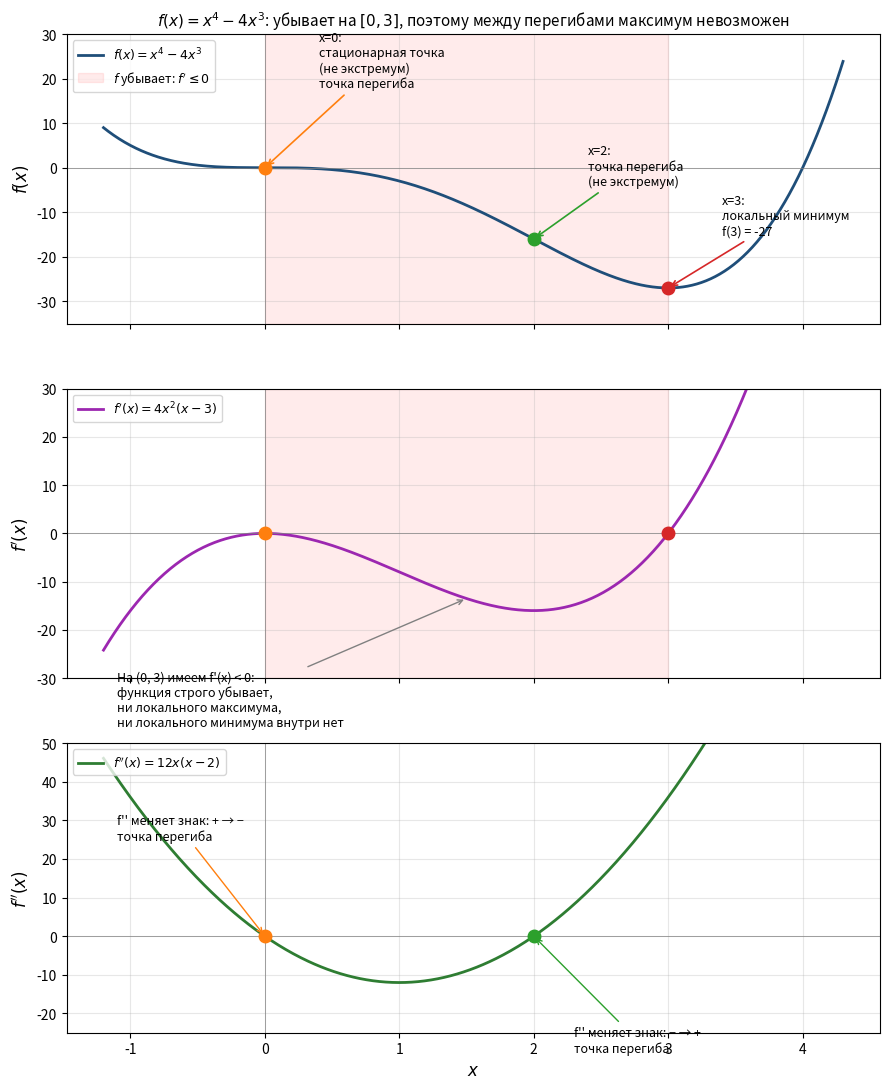

The script that saved this image: (Note: this script raises an exception after producing the figure.)
"""
График функции f(x) = x^4 - 4x^3 для раздела 13.2.

Показывает:
- локальный минимум в x=3, f(3)=-27 (стационарная точка, f' меняет знак - -> +);
- стационарную точку x=0 без экстремума (f' не меняет знака: остается <=0 по обе стороны);
- две точки перегиба x=0 и x=2 (f'' меняет знак);
- почему между точками перегиба 0 и 2 нет максимума: на всем (0, 3) производная неположительна,
  функция монотонно убывает, и точки перегиба влияют только на форму (выпуклость), не на монотонность.
"""

import numpy as np
import matplotlib.pyplot as plt


def f(x):
    return x**4 - 4 * x**3


def f1(x):
    return 4 * x**3 - 12 * x**2


def f2(x):
    return 12 * x**2 - 24 * x


x = np.linspace(-1.2, 4.3, 800)

fig, axes = plt.subplots(3, 1, figsize=(9, 11), sharex=True)
ax_f, ax_d1, ax_d2 = axes

# ---- f(x) ----
ax_f.plot(x, f(x), color="#1f4e79", linewidth=2, label=r"$f(x)=x^4-4x^3$")
ax_f.axhline(0, color="gray", linewidth=0.5)
ax_f.axvline(0, color="gray", linewidth=0.5)

# Зона монотонного убывания
ax_f.axvspan(0, 3, alpha=0.08, color="red", label=r"$f$ убывает: $f' \leq 0$")

# Точки
pts = [
    (0, f(0), "x=0:\nстационарная точка\n(не экстремум)\nточка перегиба", "tab:orange"),
    (2, f(2), "x=2:\nточка перегиба\n(не экстремум)", "tab:green"),
    (3, f(3), "x=3:\nлокальный минимум\nf(3) = -27", "tab:red"),
]
for xp, yp, label, color in pts:
    ax_f.plot(xp, yp, "o", color=color, markersize=9, zorder=5)
    ax_f.annotate(
        label,
        xy=(xp, yp),
        xytext=(xp + 0.4, yp + 12 if yp < -5 else yp + 18),
        fontsize=9,
        color="black",
        arrowprops=dict(arrowstyle="->", color=color, lw=1.2),
    )

ax_f.set_ylim(-35, 30)
ax_f.set_ylabel(r"$f(x)$", fontsize=12)
ax_f.set_title(r"$f(x)=x^4-4x^3$: убывает на $[0,3]$, поэтому между перегибами максимум невозможен",
               fontsize=11)
ax_f.legend(loc="upper left", fontsize=9)
ax_f.grid(alpha=0.3)

# ---- f'(x) ----
ax_d1.plot(x, f1(x), color="#9c27b0", linewidth=2, label=r"$f'(x)=4x^2(x-3)$")
ax_d1.axhline(0, color="gray", linewidth=0.5)
ax_d1.axvline(0, color="gray", linewidth=0.5)
ax_d1.axvspan(0, 3, alpha=0.08, color="red")

for xp, color in [(0, "tab:orange"), (3, "tab:red")]:
    ax_d1.plot(xp, f1(xp), "o", color=color, markersize=9, zorder=5)

ax_d1.annotate(
    "На (0, 3) имеем f'(x) < 0:\nфункция строго убывает,\nни локального максимума,\nни локального минимума внутри нет",
    xy=(1.5, f1(1.5)),
    xytext=(-1.1, -40),
    fontsize=9,
    arrowprops=dict(arrowstyle="->", color="gray"),
)

ax_d1.set_ylim(-30, 30)
ax_d1.set_ylabel(r"$f'(x)$", fontsize=12)
ax_d1.legend(loc="upper left", fontsize=9)
ax_d1.grid(alpha=0.3)

# ---- f''(x) ----
ax_d2.plot(x, f2(x), color="#2e7d32", linewidth=2, label=r"$f''(x)=12x(x-2)$")
ax_d2.axhline(0, color="gray", linewidth=0.5)
ax_d2.axvline(0, color="gray", linewidth=0.5)

for xp, color in [(0, "tab:orange"), (2, "tab:green")]:
    ax_d2.plot(xp, f2(xp), "o", color=color, markersize=9, zorder=5)

ax_d2.annotate("f'' меняет знак: + → −\nточка перегиба",
               xy=(0, 0), xytext=(-1.1, 25),
               fontsize=9,
               arrowprops=dict(arrowstyle="->", color="tab:orange"))

ax_d2.annotate("f'' меняет знак: − → +\nточка перегиба",
               xy=(2, 0), xytext=(2.3, -30),
               fontsize=9,
               arrowprops=dict(arrowstyle="->", color="tab:green"))

ax_d2.set_ylim(-25, 50)
ax_d2.set_xlabel(r"$x$", fontsize=12)
ax_d2.set_ylabel(r"$f''(x)$", fontsize=12)
ax_d2.legend(loc="upper left", fontsize=9)
ax_d2.grid(alpha=0.3)

plt.tight_layout()
out = "/mnt/share/gitlab_projects/wiki/tracks/shad/mathematical_analysis/6_derivative_applications/assets/x4_minus_4x3_analysis.png"
plt.savefig(out, dpi=130, bbox_inches="tight")
print(f"Saved: {out}")
